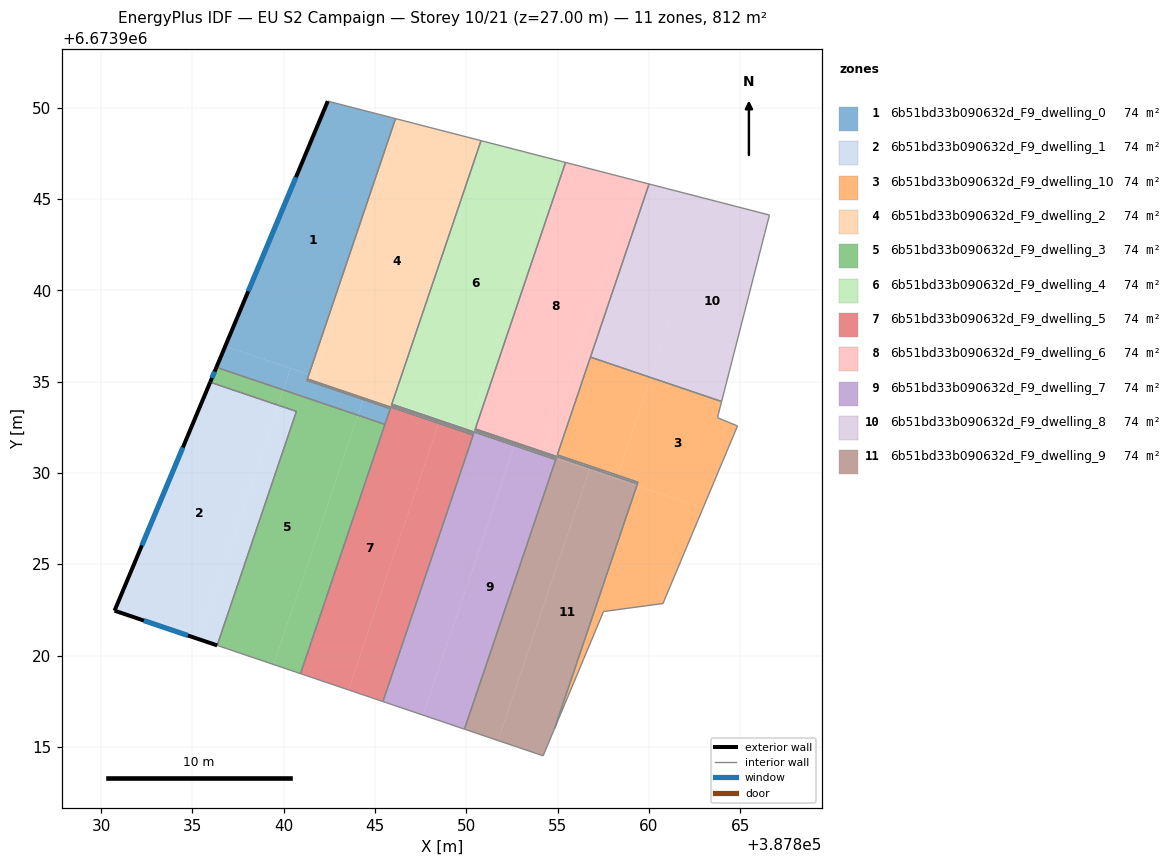
=== STOREY PLAN SPEC (per zone: floor XY polygon, exterior-wall plan segments, windows/doors) ===
zone 1: 6b51bd33b090632d_F9_dwelling_0  (73.8 m²)
  floor: (387846.12, 6673949.41) (387841.37, 6673935.40) (387836.79, 6673936.95) (387842.41, 6673950.37)
  floor: (387840.37, 6673935.74) (387839.97, 6673934.55) (387836.31, 6673935.79) (387836.79, 6673936.95)
  floor: (387845.83, 6673933.53) (387845.54, 6673932.67) (387844.06, 6673933.17) (387844.35, 6673934.03)
  floor: (387844.35, 6673934.03) (387844.06, 6673933.17) (387839.97, 6673934.55) (387840.37, 6673935.74) (387841.37, 6673935.39) (387841.27, 6673935.07)
  exterior wall: (387842.41, 6673950.37) – (387836.31, 6673935.79)  [15.8 m]
    window: (387840.67, 6673946.21) – (387838.05, 6673939.96)  [8.7 m²]
  interior walls: 5
zone 2: 6b51bd33b090632d_F9_dwelling_1  (73.8 m²)
  floor: (387839.69, 6673933.72) (387835.35, 6673920.91) (387830.73, 6673922.47) (387835.97, 6673934.98)
  floor: (387840.69, 6673933.38) (387836.35, 6673920.57) (387835.35, 6673920.91) (387839.69, 6673933.72)
  exterior wall: (387835.97, 6673934.98) – (387830.73, 6673922.47)  [13.6 m]
    window: (387834.47, 6673931.40) – (387832.23, 6673926.04)  [7.5 m²]
  exterior wall: (387830.73, 6673922.47) – (387836.35, 6673920.57)  [5.9 m]
    window: (387832.34, 6673921.92) – (387834.75, 6673921.11)  [3.3 m²]
  interior walls: 2
zone 3: 6b51bd33b090632d_F9_dwelling_10  (73.8 m²)
  floor: (387863.98, 6673933.92) (387863.75, 6673933.04) (387864.85, 6673932.58) (387862.96, 6673928.08) (387859.33, 6673929.31) (387859.40, 6673929.50) (387858.29, 6673929.88) (387860.10, 6673935.23)
  floor: (387860.10, 6673935.23) (387858.29, 6673929.88) (387854.98, 6673931.00) (387856.79, 6673936.35)
  floor: (387862.96, 6673928.08) (387860.77, 6673922.86) (387857.51, 6673922.42) (387854.83, 6673916.02) (387859.33, 6673929.31)
  interior walls: 9
zone 4: 6b51bd33b090632d_F9_dwelling_2  (73.8 m²)
  floor: (387846.40, 6673949.34) (387841.65, 6673935.30) (387841.37, 6673935.40) (387846.12, 6673949.41)
  floor: (387850.40, 6673932.17) (387850.37, 6673932.08) (387848.48, 6673932.72) (387848.51, 6673932.81)
  floor: (387848.51, 6673932.81) (387848.48, 6673932.72) (387844.38, 6673934.11) (387844.46, 6673934.35) (387845.94, 6673933.85) (387845.89, 6673933.70)
  floor: (387850.80, 6673948.21) (387845.94, 6673933.85) (387844.46, 6673934.35) (387844.38, 6673934.11) (387841.29, 6673935.16) (387841.37, 6673935.40) (387841.65, 6673935.30) (387846.40, 6673949.34) (387846.12, 6673949.41)
  interior walls: 6
zone 5: 6b51bd33b090632d_F9_dwelling_3  (73.8 m²)
  floor: (387844.06, 6673933.17) (387839.44, 6673919.52) (387836.35, 6673920.57) (387840.69, 6673933.38) (387839.69, 6673933.72) (387839.97, 6673934.55)
  floor: (387845.54, 6673932.67) (387840.92, 6673919.02) (387839.44, 6673919.52) (387844.06, 6673933.17)
  floor: (387839.97, 6673934.55) (387839.69, 6673933.72) (387835.97, 6673934.98) (387836.31, 6673935.79)
  exterior wall: (387836.31, 6673935.79) – (387835.97, 6673934.98)  [0.9 m]
    window: (387836.21, 6673935.56) – (387836.07, 6673935.21)  [0.5 m²]
  interior walls: 5
zone 6: 6b51bd33b090632d_F9_dwelling_4  (73.9 m²)
  floor: (387855.08, 6673947.10) (387850.11, 6673932.44) (387845.94, 6673933.85) (387850.80, 6673948.21)
  floor: (387855.43, 6673947.01) (387850.49, 6673932.42) (387850.46, 6673932.33) (387854.21, 6673931.06) (387854.21, 6673931.05) (387850.11, 6673932.44) (387855.08, 6673947.10)
  floor: (387848.56, 6673932.96) (387848.53, 6673932.89) (387845.92, 6673933.78) (387845.94, 6673933.85)
  floor: (387852.65, 6673931.57) (387852.63, 6673931.50) (387848.53, 6673932.89) (387848.56, 6673932.96)
  floor: (387854.92, 6673930.81) (387854.89, 6673930.74) (387852.63, 6673931.50) (387852.65, 6673931.57)
  floor: (387854.92, 6673930.82) (387854.92, 6673930.81) (387854.21, 6673931.05) (387854.21, 6673931.06)
  interior walls: 7
zone 7: 6b51bd33b090632d_F9_dwelling_5  (73.8 m²)
  floor: (387848.48, 6673932.72) (387843.54, 6673918.13) (387840.92, 6673919.02) (387845.83, 6673933.53) (387844.35, 6673934.03) (387844.38, 6673934.11)
  floor: (387850.37, 6673932.08) (387845.43, 6673917.49) (387843.54, 6673918.13) (387848.48, 6673932.72)
  floor: (387844.38, 6673934.11) (387844.35, 6673934.03) (387841.27, 6673935.07) (387841.29, 6673935.16)
  interior walls: 6
zone 8: 6b51bd33b090632d_F9_dwelling_6  (73.8 m²)
  floor: (387859.28, 6673946.02) (387854.24, 6673931.15) (387850.49, 6673932.42) (387855.43, 6673947.01)
  floor: (387859.40, 6673929.50) (387859.37, 6673929.41) (387858.26, 6673929.79) (387858.29, 6673929.88)
  floor: (387860.00, 6673945.83) (387854.98, 6673931.00) (387858.29, 6673929.88) (387858.26, 6673929.79) (387854.24, 6673931.15) (387859.28, 6673946.02)
  interior walls: 6
zone 9: 6b51bd33b090632d_F9_dwelling_7  (73.8 m²)
  floor: (387852.63, 6673931.50) (387847.63, 6673916.75) (387845.43, 6673917.49) (387850.40, 6673932.17) (387848.51, 6673932.81) (387848.53, 6673932.89)
  floor: (387848.53, 6673932.89) (387848.51, 6673932.81) (387845.89, 6673933.70) (387845.92, 6673933.78)
  floor: (387854.89, 6673930.74) (387849.89, 6673915.98) (387847.63, 6673916.75) (387852.63, 6673931.50)
  interior walls: 6
zone 10: 6b51bd33b090632d_F9_dwelling_8  (73.8 m²)
  floor: (387863.40, 6673944.96) (387860.10, 6673935.23) (387856.79, 6673936.35) (387860.00, 6673945.83)
  floor: (387866.60, 6673944.13) (387863.98, 6673933.92) (387860.10, 6673935.23) (387863.40, 6673944.96)
  interior walls: 4
zone 11: 6b51bd33b090632d_F9_dwelling_9  (73.8 m²)
  floor: (387856.75, 6673930.19) (387851.73, 6673915.36) (387849.89, 6673915.98) (387854.92, 6673930.81)
  floor: (387859.33, 6673929.31) (387854.83, 6673916.02) (387854.20, 6673914.52) (387851.73, 6673915.36) (387856.75, 6673930.19)
  floor: (387858.26, 6673929.79) (387858.23, 6673929.69) (387854.92, 6673930.81) (387854.92, 6673930.82) (387854.21, 6673931.06) (387854.24, 6673931.15)
  floor: (387859.37, 6673929.41) (387859.33, 6673929.31) (387858.23, 6673929.69) (387858.26, 6673929.79)
  floor: (387854.24, 6673931.15) (387854.21, 6673931.06) (387850.46, 6673932.33) (387850.49, 6673932.42)
  interior walls: 7

=== DERIVED (storey summary) ===
Building: EU S2 Campaign
Storey: 10 of 21  (floor level z = 27.00 m)
Storey gross floor area: 812.3 m²
Zones on this storey: 11
  - 6b51bd33b090632d_F9_dwelling_0: floor 73.8 m²; exterior wall 15.8 m (47.4 m²); 1 window(s) 8.7 m²; WWR 18.4%
  - 6b51bd33b090632d_F9_dwelling_1: floor 73.8 m²; exterior wall 19.5 m (58.5 m²); 2 window(s) 10.7 m²; WWR 18.4%
  - 6b51bd33b090632d_F9_dwelling_10: floor 73.8 m²
  - 6b51bd33b090632d_F9_dwelling_2: floor 73.8 m²
  - 6b51bd33b090632d_F9_dwelling_3: floor 73.8 m²; exterior wall 0.9 m (2.7 m²); 1 window(s) 0.5 m²; WWR 18.4%
  - 6b51bd33b090632d_F9_dwelling_4: floor 73.9 m²
  - 6b51bd33b090632d_F9_dwelling_5: floor 73.8 m²
  - 6b51bd33b090632d_F9_dwelling_6: floor 73.8 m²
  - 6b51bd33b090632d_F9_dwelling_7: floor 73.8 m²
  - 6b51bd33b090632d_F9_dwelling_8: floor 73.8 m²
  - 6b51bd33b090632d_F9_dwelling_9: floor 73.8 m²
Zone adjacency (shared interzone walls):
  - 6b51bd33b090632d_F9_dwelling_0 ↔ 6b51bd33b090632d_F9_dwelling_3
  - 6b51bd33b090632d_F9_dwelling_0 ↔ 6b51bd33b090632d_F9_dwelling_5
  - 6b51bd33b090632d_F9_dwelling_1 ↔ 6b51bd33b090632d_F9_dwelling_3
  - 6b51bd33b090632d_F9_dwelling_10 ↔ 6b51bd33b090632d_F9_dwelling_6
  - 6b51bd33b090632d_F9_dwelling_10 ↔ 6b51bd33b090632d_F9_dwelling_8
  - 6b51bd33b090632d_F9_dwelling_2 ↔ 6b51bd33b090632d_F9_dwelling_5
  - 6b51bd33b090632d_F9_dwelling_2 ↔ 6b51bd33b090632d_F9_dwelling_7
  - 6b51bd33b090632d_F9_dwelling_4 ↔ 6b51bd33b090632d_F9_dwelling_6
  - 6b51bd33b090632d_F9_dwelling_4 ↔ 6b51bd33b090632d_F9_dwelling_7
  - 6b51bd33b090632d_F9_dwelling_4 ↔ 6b51bd33b090632d_F9_dwelling_9
  - 6b51bd33b090632d_F9_dwelling_6 ↔ 6b51bd33b090632d_F9_dwelling_9